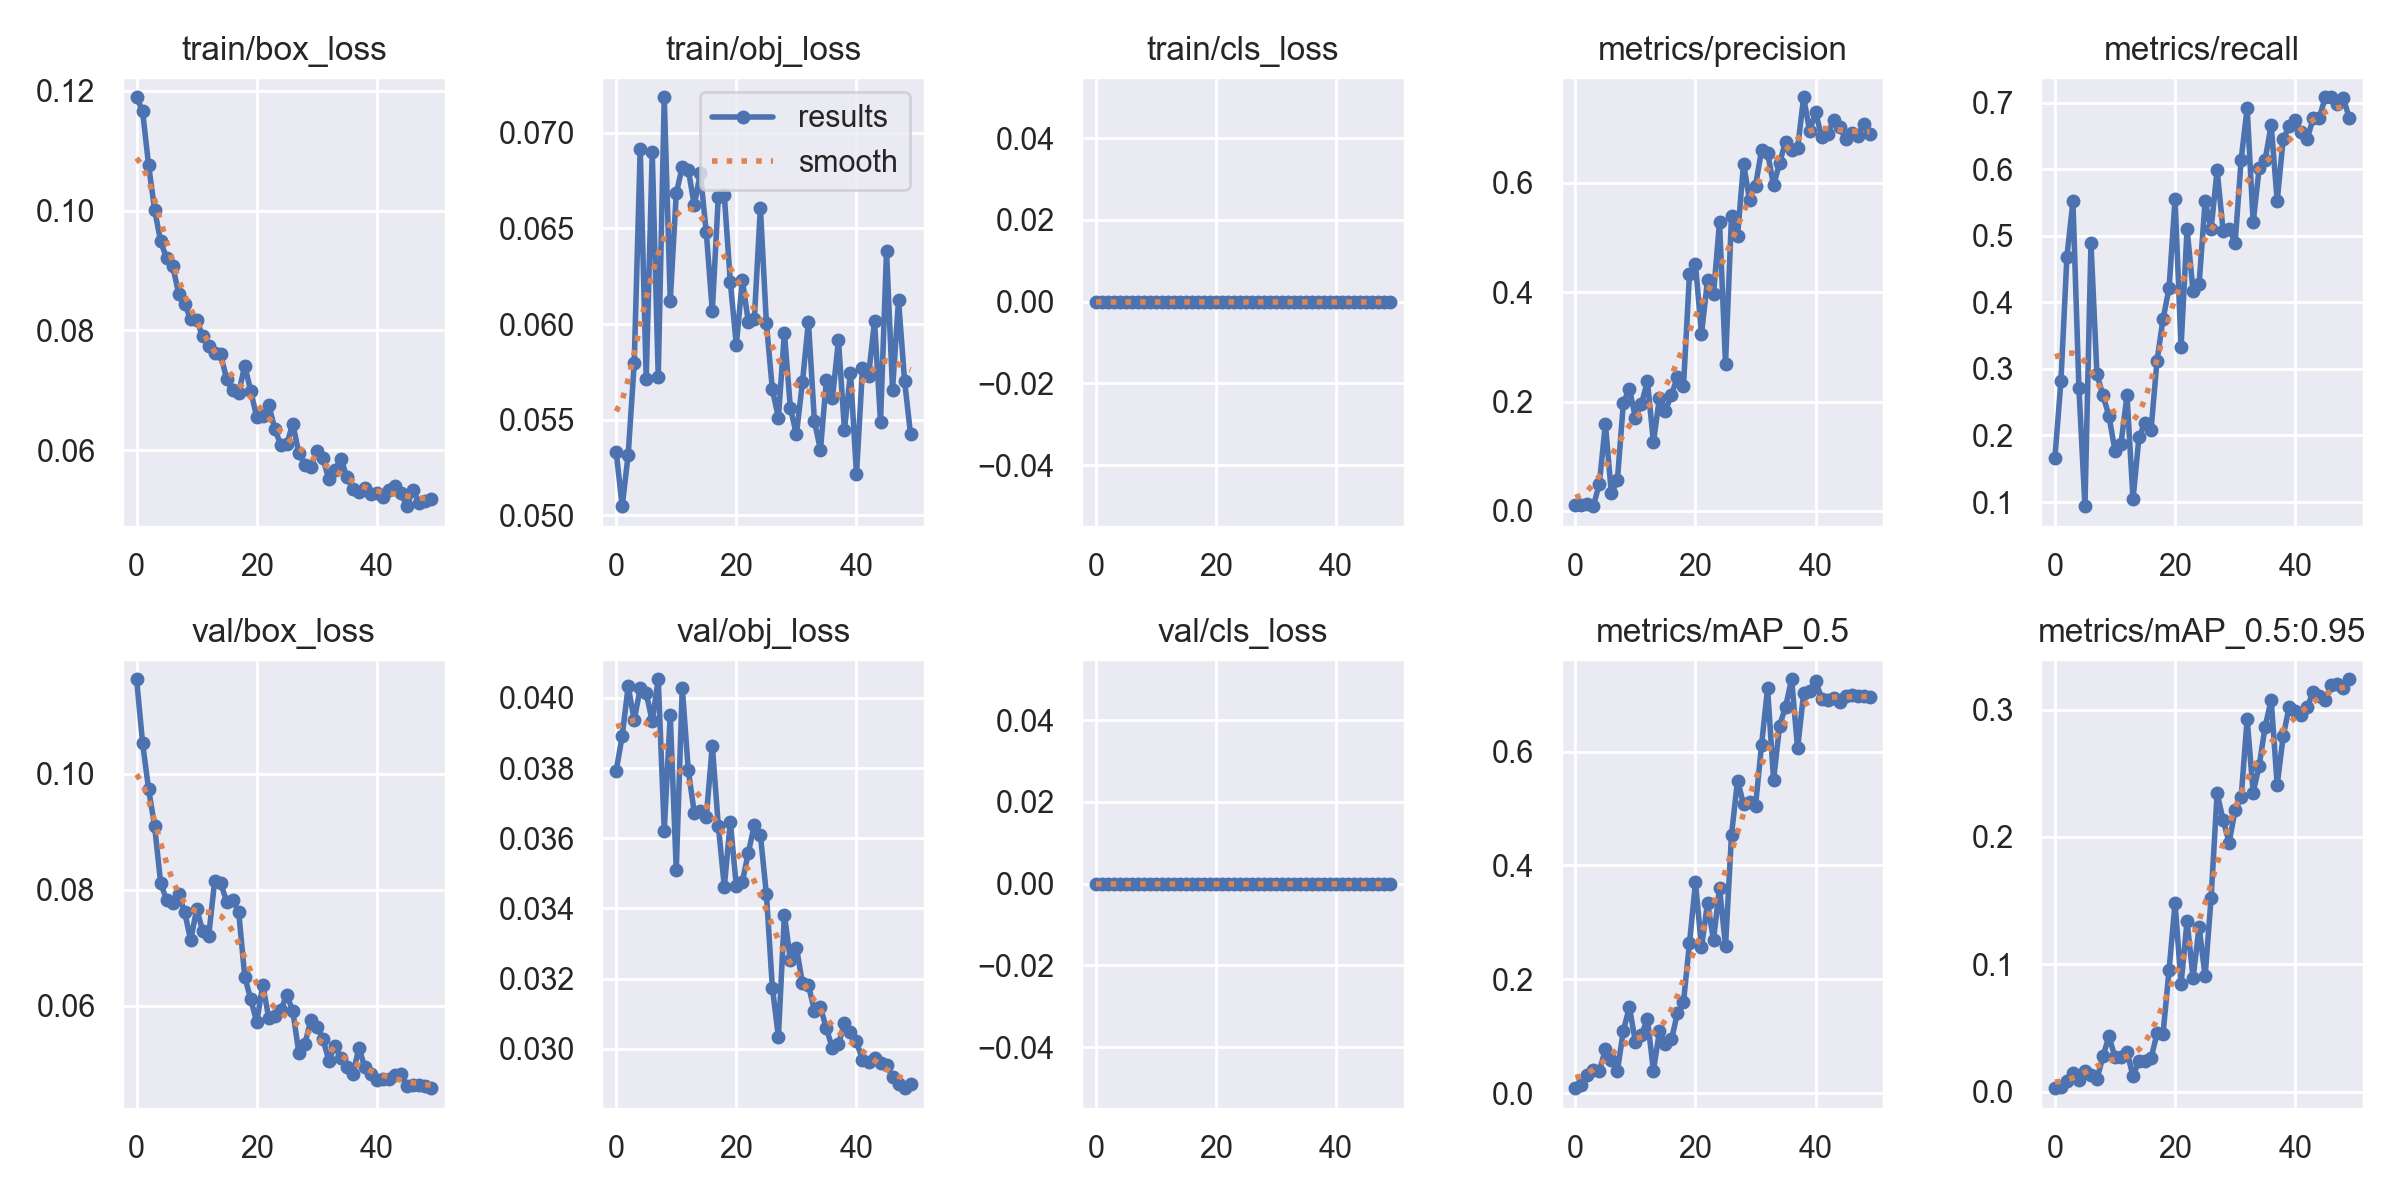

The data file committed next to this chart (first rows):
epoch, train/box_loss, train/obj_loss, train/cls_loss, metrics/precision, metrics/recall, metrics/mAP_0.5, metrics/mAP_0.5:0.95, val/box_loss, val/obj_loss, val/cls_loss, x/lr0, x/lr1, x/lr2
0, 0.119, 0.05332, 0, 0.01067, 0.1667, 0.008716, 0.002671, 0.1163, 0.03792, 0, 0.0919, 0.0009, 0.0009
1, 0.1166, 0.05048, 0, 0.01125, 0.2812, 0.01441, 0.003691, 0.1053, 0.03892, 0, 0.08286, 0.001862, 0.001862
2, 0.1076, 0.05317, 0, 0.0125, 0.4688, 0.03208, 0.008275, 0.09734, 0.04032, 0, 0.07379, 0.002785, 0.002785
3, 0.1002, 0.05794, 0, 0.008833, 0.5521, 0.03981, 0.01484, 0.09096, 0.03937, 0, 0.06467, 0.003668, 0.003668
4, 0.09486, 0.06917, 0, 0.05018, 0.2708, 0.03909, 0.00873, 0.08122, 0.04027, 0, 0.05551, 0.004512, 0.004512
5, 0.09205, 0.05713, 0, 0.1595, 0.09375, 0.0767, 0.01629, 0.07817, 0.04013, 0, 0.04632, 0.005316, 0.005316
6, 0.09082, 0.069, 0, 0.03222, 0.4896, 0.05896, 0.01287, 0.07781, 0.03934, 0, 0.03708, 0.00608, 0.00608
7, 0.08612, 0.05724, 0, 0.05627, 0.2917, 0.03886, 0.009967, 0.07925, 0.04053, 0, 0.0278, 0.006805, 0.006805
8, 0.08441, 0.07186, 0, 0.1981, 0.2604, 0.11, 0.02757, 0.07615, 0.03622, 0, 0.01849, 0.00749, 0.00749
9, 0.08189, 0.06123, 0, 0.2239, 0.2292, 0.1514, 0.04355, 0.07128, 0.03951, 0, 0.009136, 0.008136, 0.008136
10, 0.08172, 0.06684, 0, 0.17, 0.1771, 0.08931, 0.0268, 0.07667, 0.03509, 0, 0.00802, 0.00802, 0.00802
11, 0.07898, 0.06822, 0, 0.196, 0.1875, 0.1017, 0.02747, 0.07292, 0.04029, 0, 0.00802, 0.00802, 0.00802
12, 0.07745, 0.06807, 0, 0.2367, 0.2604, 0.1304, 0.03123, 0.07209, 0.03794, 0, 0.007822, 0.007822, 0.007822
13, 0.07629, 0.06622, 0, 0.1259, 0.1042, 0.03911, 0.0121, 0.0816, 0.03673, 0, 0.007624, 0.007624, 0.007624
14, 0.07599, 0.06789, 0, 0.2069, 0.1979, 0.1085, 0.02412, 0.08111, 0.03676, 0, 0.007426, 0.007426, 0.007426
15, 0.0718, 0.06479, 0, 0.1834, 0.2188, 0.08578, 0.02393, 0.07796, 0.03661, 0, 0.007228, 0.007228, 0.007228
16, 0.06995, 0.06069, 0, 0.2122, 0.2083, 0.09423, 0.02603, 0.07829, 0.03864, 0, 0.00703, 0.00703, 0.00703
17, 0.06954, 0.06667, 0, 0.2455, 0.3125, 0.1409, 0.04573, 0.07615, 0.03636, 0, 0.006832, 0.006832, 0.006832
18, 0.0741, 0.06673, 0, 0.2285, 0.375, 0.1599, 0.04545, 0.06498, 0.03462, 0, 0.006634, 0.006634, 0.006634
19, 0.06984, 0.06219, 0, 0.4328, 0.4213, 0.2634, 0.09537, 0.06113, 0.03647, 0, 0.006436, 0.006436, 0.006436
20, 0.0655, 0.05892, 0, 0.4507, 0.5556, 0.3702, 0.148, 0.05716, 0.03463, 0, 0.006238, 0.006238, 0.006238
21, 0.06574, 0.0623, 0, 0.3237, 0.3333, 0.2562, 0.08461, 0.06362, 0.03476, 0, 0.00604, 0.00604, 0.00604
22, 0.06753, 0.06012, 0, 0.4217, 0.5104, 0.3341, 0.1337, 0.05783, 0.03558, 0, 0.005842, 0.005842, 0.005842
23, 0.06356, 0.06028, 0, 0.3961, 0.4167, 0.2693, 0.0892, 0.05826, 0.03639, 0, 0.005644, 0.005644, 0.005644
24, 0.06085, 0.0661, 0, 0.5282, 0.4271, 0.361, 0.1293, 0.05921, 0.0361, 0, 0.005446, 0.005446, 0.005446
25, 0.06099, 0.06007, 0, 0.2693, 0.5521, 0.2585, 0.09052, 0.06188, 0.03442, 0, 0.005248, 0.005248, 0.005248
26, 0.06441, 0.05658, 0, 0.5402, 0.5104, 0.4544, 0.1521, 0.05905, 0.03175, 0, 0.00505, 0.00505, 0.00505
27, 0.05946, 0.05511, 0, 0.5021, 0.5989, 0.5493, 0.2342, 0.0519, 0.03035, 0, 0.004852, 0.004852, 0.004852
28, 0.05758, 0.05954, 0, 0.6351, 0.5077, 0.5078, 0.2132, 0.05331, 0.03382, 0, 0.004654, 0.004654, 0.004654
29, 0.05722, 0.0556, 0, 0.5687, 0.5104, 0.5119, 0.1956, 0.05756, 0.03252, 0, 0.004456, 0.004456, 0.004456
30, 0.05982, 0.05423, 0, 0.5949, 0.4895, 0.505, 0.221, 0.0564, 0.03289, 0, 0.004258, 0.004258, 0.004258
31, 0.0586, 0.05695, 0, 0.6598, 0.6146, 0.6122, 0.231, 0.05431, 0.03188, 0, 0.00406, 0.00406, 0.00406
32, 0.05513, 0.06013, 0, 0.655, 0.6922, 0.7112, 0.2926, 0.05053, 0.03181, 0, 0.003862, 0.003862, 0.003862
33, 0.05659, 0.05491, 0, 0.5951, 0.5205, 0.55, 0.2348, 0.0531, 0.03109, 0, 0.003664, 0.003664, 0.003664
34, 0.05858, 0.05344, 0, 0.6363, 0.6014, 0.6457, 0.256, 0.05094, 0.03119, 0, 0.003466, 0.003466, 0.003466
35, 0.05546, 0.0571, 0, 0.6753, 0.6146, 0.6789, 0.2866, 0.04936, 0.03058, 0, 0.003268, 0.003268, 0.003268
36, 0.05352, 0.05613, 0, 0.6597, 0.6667, 0.7272, 0.3075, 0.04818, 0.03001, 0, 0.00307, 0.00307, 0.00307
37, 0.05294, 0.05915, 0, 0.6629, 0.5521, 0.6056, 0.2407, 0.0527, 0.03013, 0, 0.002872, 0.002872, 0.002872
38, 0.05364, 0.05447, 0, 0.7563, 0.6458, 0.7027, 0.2791, 0.04938, 0.03073, 0, 0.002674, 0.002674, 0.002674
39, 0.0527, 0.05746, 0, 0.6949, 0.6645, 0.706, 0.3022, 0.04816, 0.03047, 0, 0.002476, 0.002476, 0.002476
40, 0.05274, 0.05215, 0, 0.7293, 0.6734, 0.7243, 0.2985, 0.04718, 0.03022, 0, 0.002278, 0.002278, 0.002278
41, 0.05207, 0.05769, 0, 0.6833, 0.6562, 0.693, 0.2953, 0.0473, 0.02969, 0, 0.00208, 0.00208, 0.00208
42, 0.05329, 0.05728, 0, 0.6892, 0.6458, 0.6915, 0.3017, 0.04732, 0.02964, 0, 0.001882, 0.001882, 0.001882
43, 0.05405, 0.06016, 0, 0.715, 0.6771, 0.6935, 0.3141, 0.04797, 0.02974, 0, 0.001684, 0.001684, 0.001684
44, 0.05283, 0.05491, 0, 0.7023, 0.6771, 0.6879, 0.3109, 0.04824, 0.0296, 0, 0.001486, 0.001486, 0.001486
45, 0.05062, 0.06381, 0, 0.6791, 0.7083, 0.697, 0.3075, 0.04617, 0.02953, 0, 0.001288, 0.001288, 0.001288
46, 0.05335, 0.05658, 0, 0.6905, 0.7083, 0.7002, 0.319, 0.04641, 0.02921, 0, 0.00109, 0.00109, 0.00109
47, 0.0511, 0.06125, 0, 0.6863, 0.6979, 0.6974, 0.3203, 0.04637, 0.02901, 0, 0.000892, 0.000892, 0.000892
48, 0.05151, 0.05705, 0, 0.708, 0.7073, 0.6981, 0.3171, 0.04612, 0.02888, 0, 0.000694, 0.000694, 0.000694
49, 0.0518, 0.05424, 0, 0.6885, 0.6771, 0.6964, 0.3238, 0.04577, 0.029, 0, 0.000496, 0.000496, 0.000496
